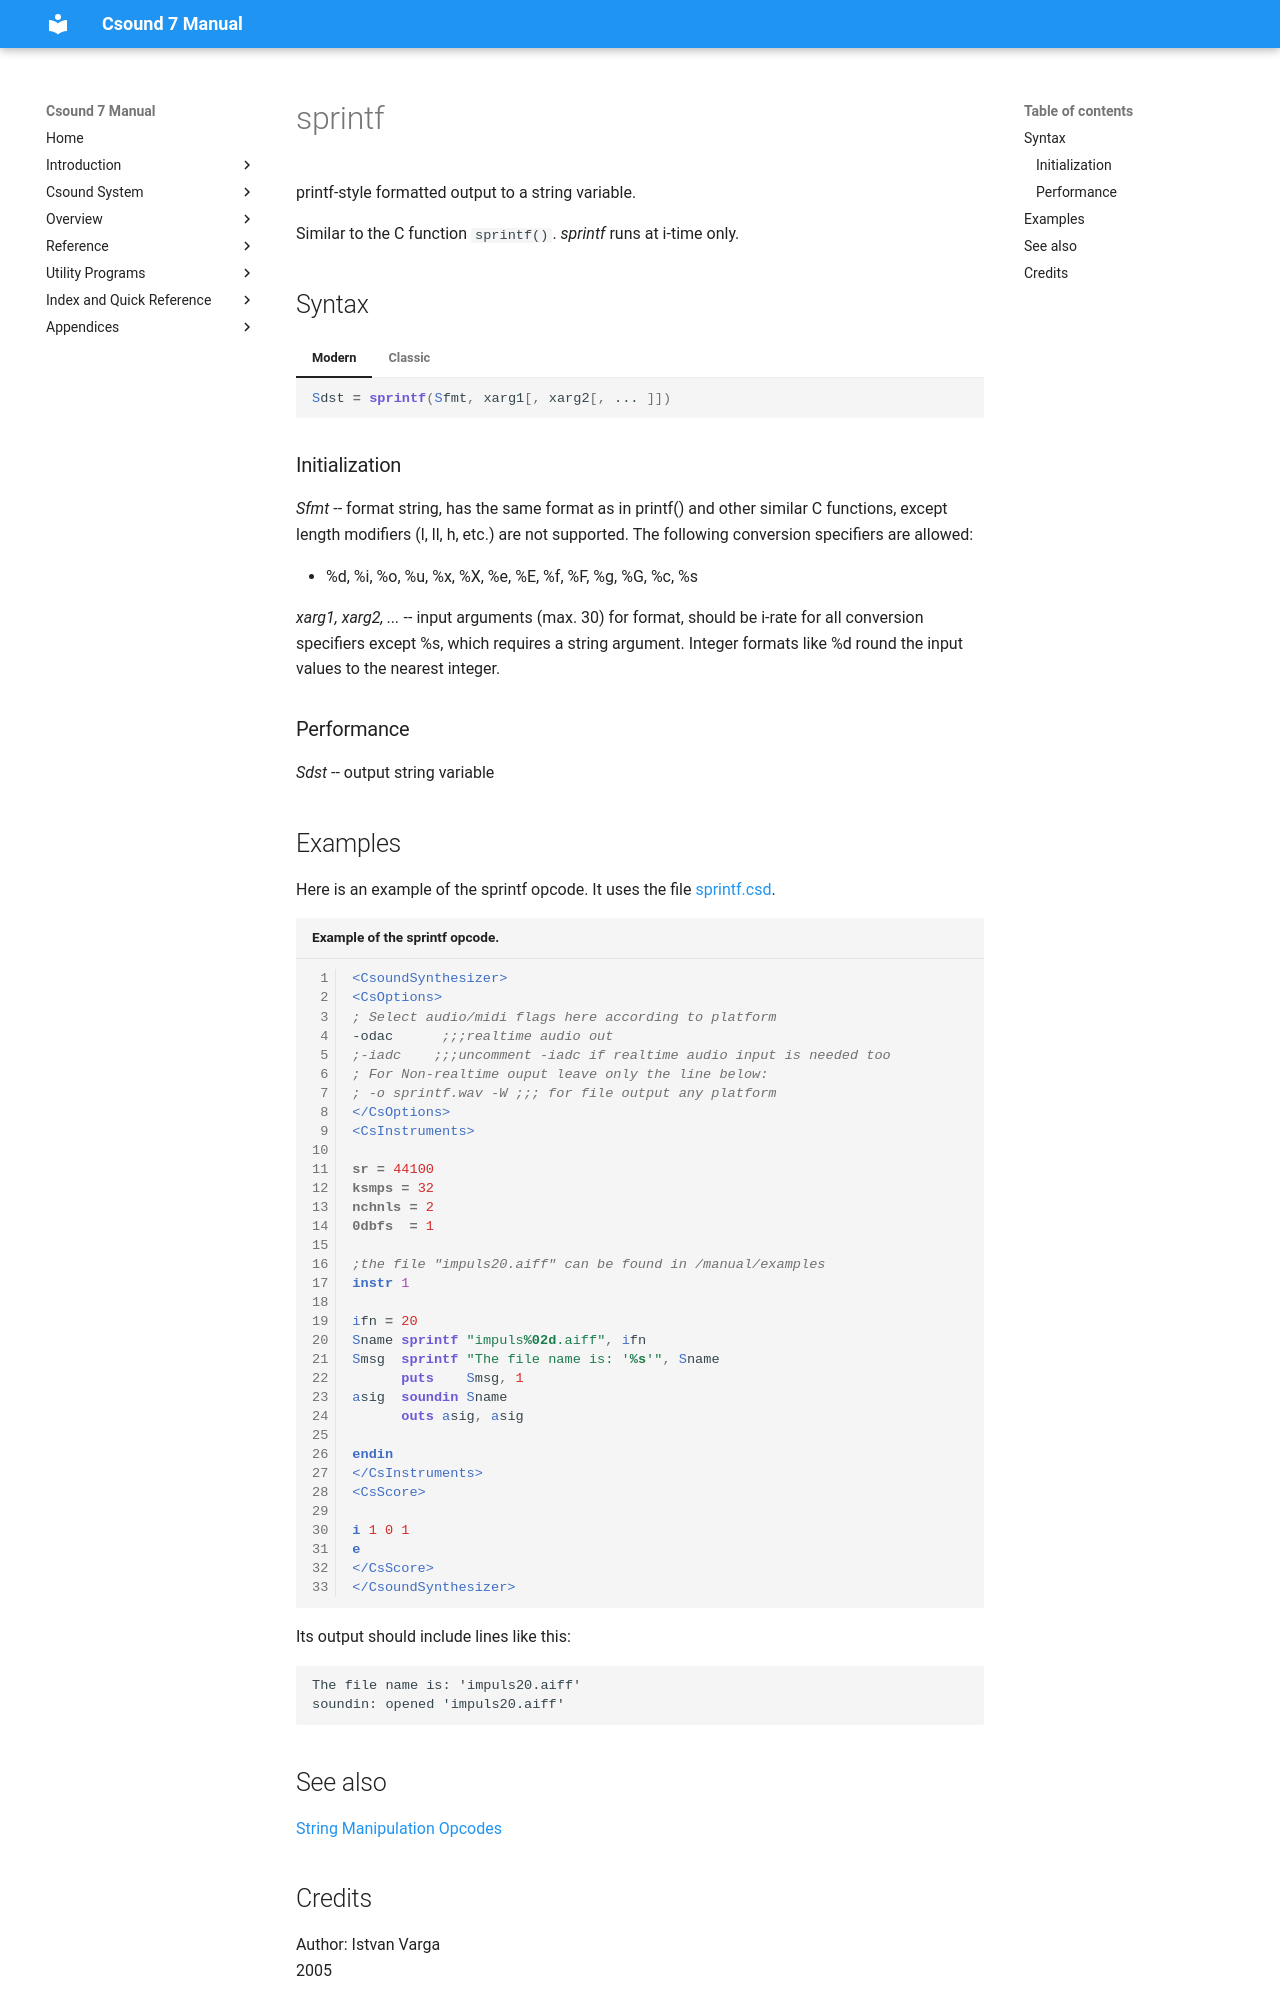

repository: csound/manual · page: opcodes/sprintf/index.html · generator: mkdocs

<!--
id:sprintf
category:Strings:Manipulation
-->
# sprintf
printf-style formatted output to a string variable.

Similar to the C function `sprintf()`. _sprintf_ runs at i-time only.

## Syntax
=== "Modern"
    ``` csound-orc
    Sdst = sprintf(Sfmt, xarg1[, xarg2[, ... ]])
    ```

=== "Classic"
    ``` csound-orc
    Sdst sprintf Sfmt, xarg1[, xarg2[, ... ]]
    ```

### Initialization

_Sfmt_ -- format string, has the same format as in printf() and other similar C functions, except length modifiers (l, ll, h, etc.) are not supported. The following conversion specifiers are allowed:

*  %d, %i, %o, %u, %x, %X, %e, %E, %f, %F, %g, %G, %c, %s

_xarg1, xarg2, ..._ -- input arguments (max. 30) for format, should be i-rate for all conversion specifiers except %s, which requires a string argument. Integer formats like %d round the input values to the nearest integer.

### Performance

_Sdst_ -- output string variable

## Examples

Here is an example of the sprintf opcode. It uses the file [sprintf.csd](../examples/sprintf.csd).

``` csound-csd title="Example of the sprintf opcode." linenums="1"
--8<-- "examples/sprintf.csd"
```

Its output should include lines like this:

```
The file name is: 'impuls20.aiff'
soundin: opened 'impuls20.aiff'
```

## See also

[String Manipulation Opcodes](../strings/manipulate.md)
